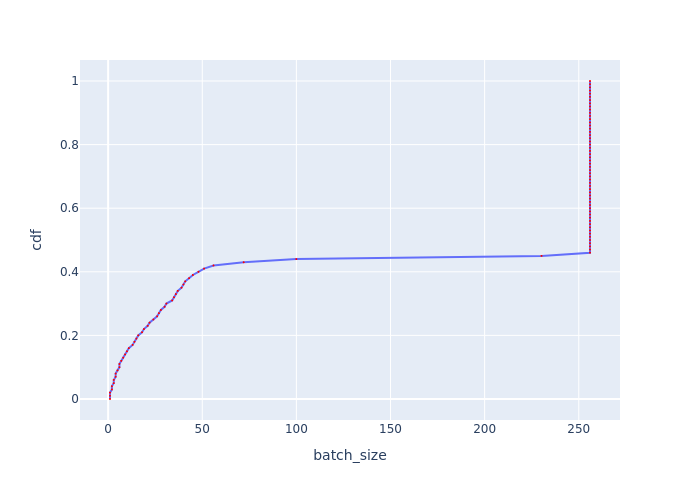

The file beside this chart, header and first rows:
, cdf, batch_size
0, 0.0, 0.999
1, 0.01, 0.999
2, 0.02, 0.999
3, 0.03, 2
4, 0.04, 2
5, 0.05, 3.001
6, 0.06, 3.001
7, 0.07, 4.003
8, 0.08, 4.003
9, 0.09, 4.998
10, 0.1, 5.995
11, 0.11, 5.995
12, 0.12, 6.994
13, 0.13, 7.996
14, 0.14, 8.998
15, 0.15, 10
16, 0.16, 10.99
17, 0.17, 13
18, 0.18, 14
19, 0.19, 15.01
20, 0.2, 16.01
21, 0.21, 18.01
22, 0.22, 19.01
23, 0.23, 21.01
24, 0.24, 22
25, 0.25, 24.02
26, 0.26, 26.02
27, 0.27, 26.98
28, 0.28, 28.02
29, 0.29, 29.99
30, 0.3, 30.97
31, 0.31, 34.02
32, 0.32, 34.99
33, 0.33, 35.98
34, 0.34, 37
35, 0.35, 38.98
36, 0.36, 40
37, 0.37, 40.98
38, 0.38, 42.99
39, 0.39, 45.02
40, 0.4, 47.99
41, 0.41, 50.96
42, 0.42, 55.98
43, 0.43, 72.02
44, 0.44, 99.98
45, 0.45, 230.2
46, 0.46, 256
47, 0.47, 256
48, 0.48, 256
49, 0.49, 256
50, 0.5, 256
51, 0.51, 256
52, 0.52, 256
53, 0.53, 256
54, 0.54, 256
55, 0.55, 256
56, 0.56, 256
57, 0.57, 256
58, 0.58, 256
59, 0.59, 256
... 41 more rows
